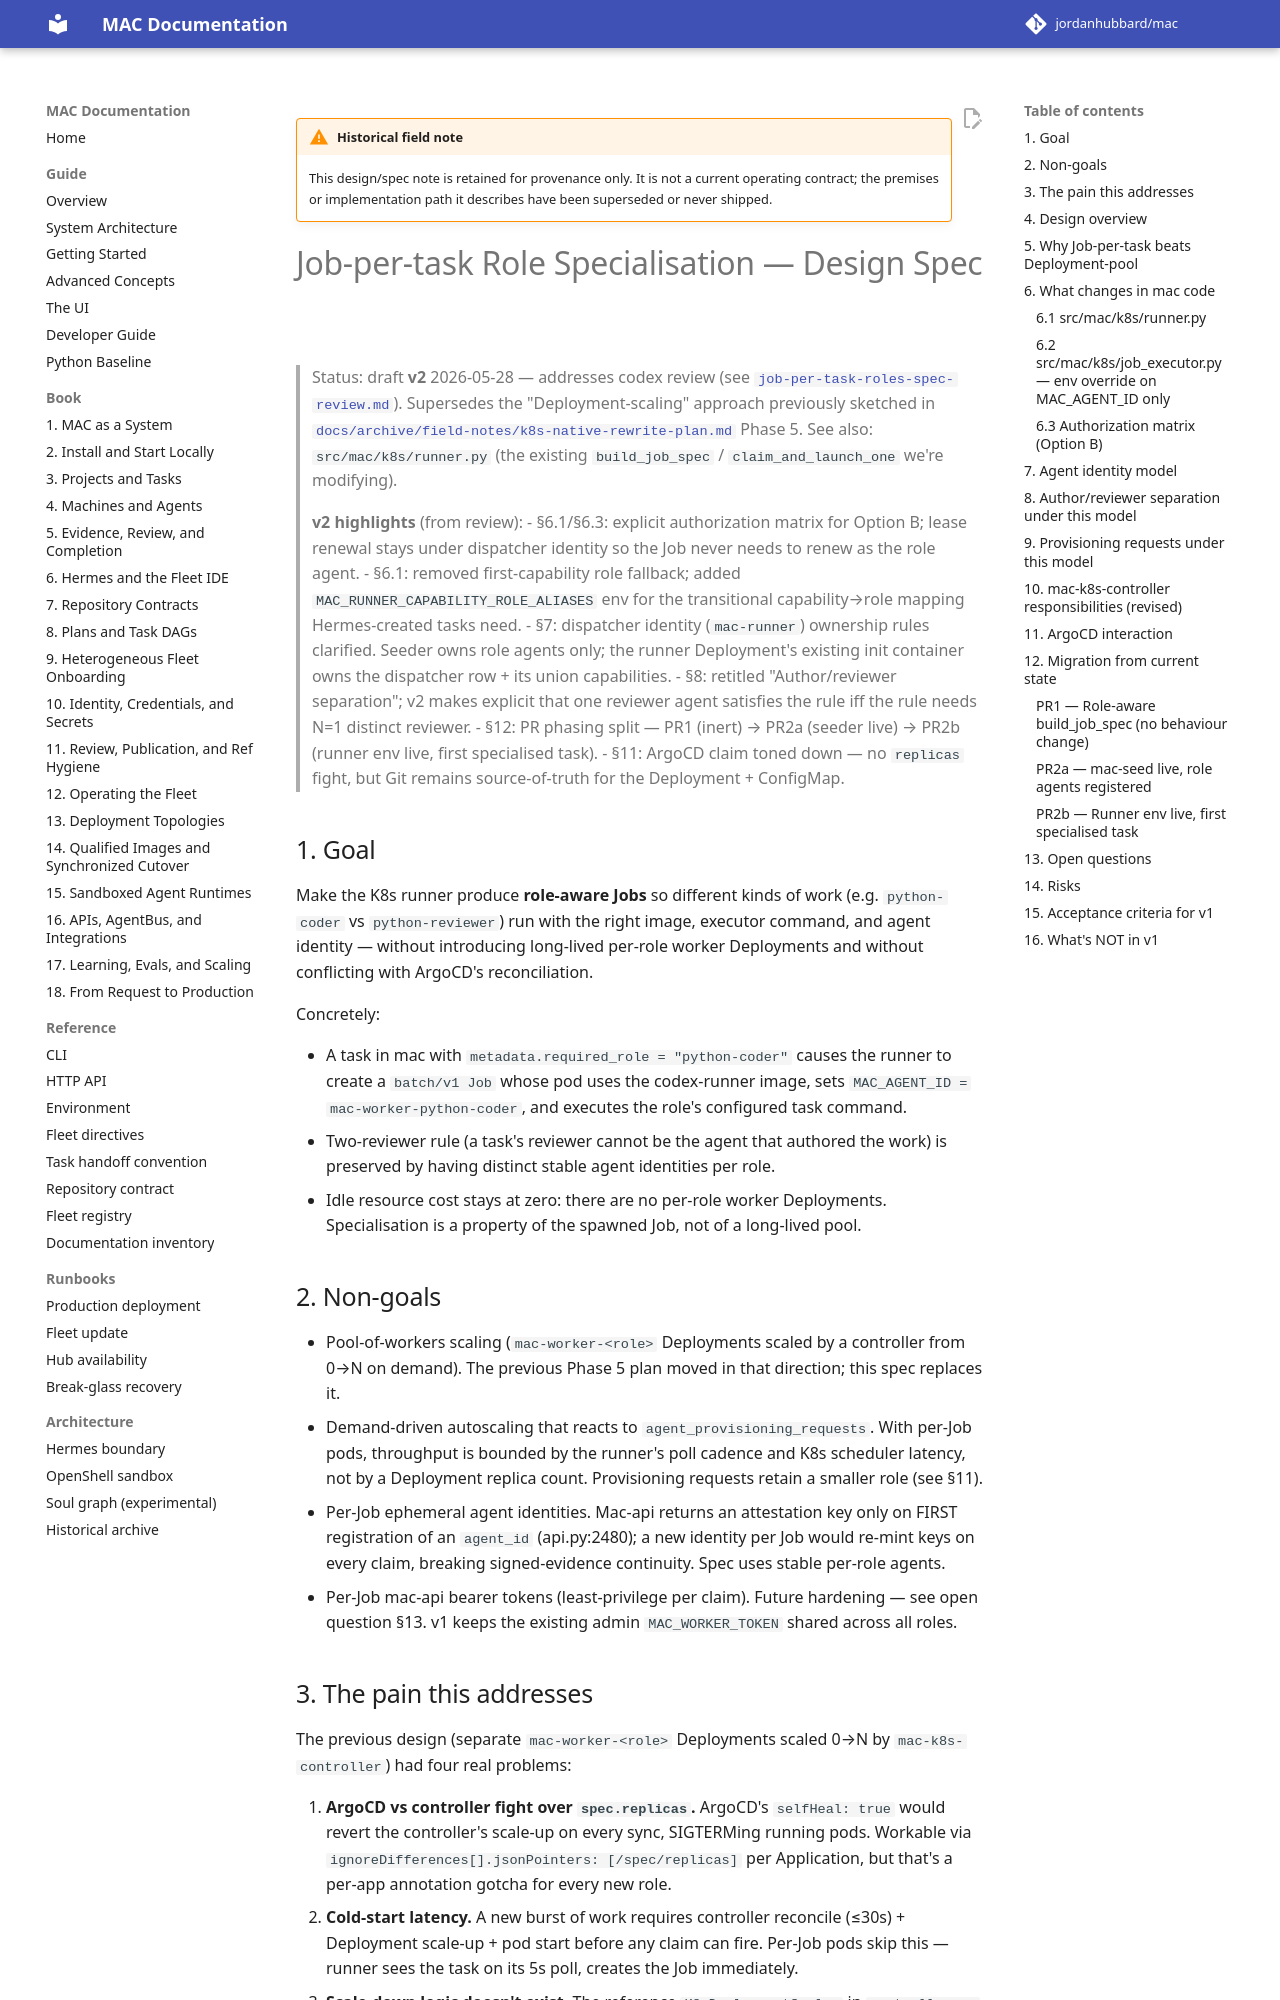

repository: jordanhubbard/mac · page: dev/archive/field-notes/job-per-task-roles-spec/index.html · generator: mkdocs

# Job-per-task Role Specialisation — Design Spec

> Status: draft **v2** 2026-05-28 — addresses codex review (see
> [`job-per-task-roles-spec-review.md`](job-per-task-roles-spec-review.md)).
> Supersedes the "Deployment-scaling" approach previously sketched in
> [`docs/k8s-native-rewrite-plan.md`](archive/field-notes/k8s-native-rewrite-plan.md) Phase 5.
> See also: `src/mac/k8s/runner.py` (the existing
> `build_job_spec` / `claim_and_launch_one` we're modifying).
>
> **v2 highlights** (from review):
> - §6.1/§6.3: explicit authorization matrix for Option B; lease renewal
>   stays under dispatcher identity so the Job never needs to renew as
>   the role agent.
> - §6.1: removed first-capability role fallback; added
>   `MAC_RUNNER_CAPABILITY_ROLE_ALIASES` env for the transitional
>   capability→role mapping Hermes-created tasks need.
> - §7: dispatcher identity (`mac-runner`) ownership rules clarified.
>   Seeder owns role agents only; the runner Deployment's existing
>   init container owns the dispatcher row + its union capabilities.
> - §8: retitled "Author/reviewer separation"; v2 makes explicit that
>   one reviewer agent satisfies the rule iff the rule needs N=1
>   distinct reviewer.
> - §12: PR phasing split — PR1 (inert) → PR2a (seeder live) → PR2b
>   (runner env live, first specialised task).
> - §11: ArgoCD claim toned down — no `replicas` fight, but Git
>   remains source-of-truth for the Deployment + ConfigMap.

## 1. Goal

Make the K8s runner produce **role-aware Jobs** so different kinds of
work (e.g. `python-coder` vs `python-reviewer`) run with the right
image, executor command, and agent identity — without introducing
long-lived per-role worker Deployments and without conflicting with
ArgoCD's reconciliation.

Concretely:

- A task in mac with `metadata.required_role = "python-coder"` causes
  the runner to create a `batch/v1 Job` whose pod uses the
  codex-runner image, sets `MAC_AGENT_ID = mac-worker-python-coder`,
  and executes the role's configured task command.
- Two-reviewer rule (a task's reviewer cannot be the agent that
  authored the work) is preserved by having distinct stable agent
  identities per role.
- Idle resource cost stays at zero: there are no per-role worker
  Deployments. Specialisation is a property of the spawned Job, not
  of a long-lived pool.

## 2. Non-goals

- Pool-of-workers scaling (`mac-worker-<role>` Deployments scaled by
  a controller from 0→N on demand). The previous Phase 5 plan moved
  in that direction; this spec replaces it.
- Demand-driven autoscaling that reacts to
  `agent_provisioning_requests`. With per-Job pods, throughput is
  bounded by the runner's poll cadence and K8s scheduler latency, not
  by a Deployment replica count. Provisioning requests retain a
  smaller role (see §11).
- Per-Job ephemeral agent identities. Mac-api returns an attestation
  key only on FIRST registration of an `agent_id` (api.py:2480); a
  new identity per Job would re-mint keys on every claim, breaking
  signed-evidence continuity. Spec uses stable per-role agents.
- Per-Job mac-api bearer tokens (least-privilege per claim). Future
  hardening — see open question §13. v1 keeps the existing admin
  `MAC_WORKER_TOKEN` shared across all roles.
